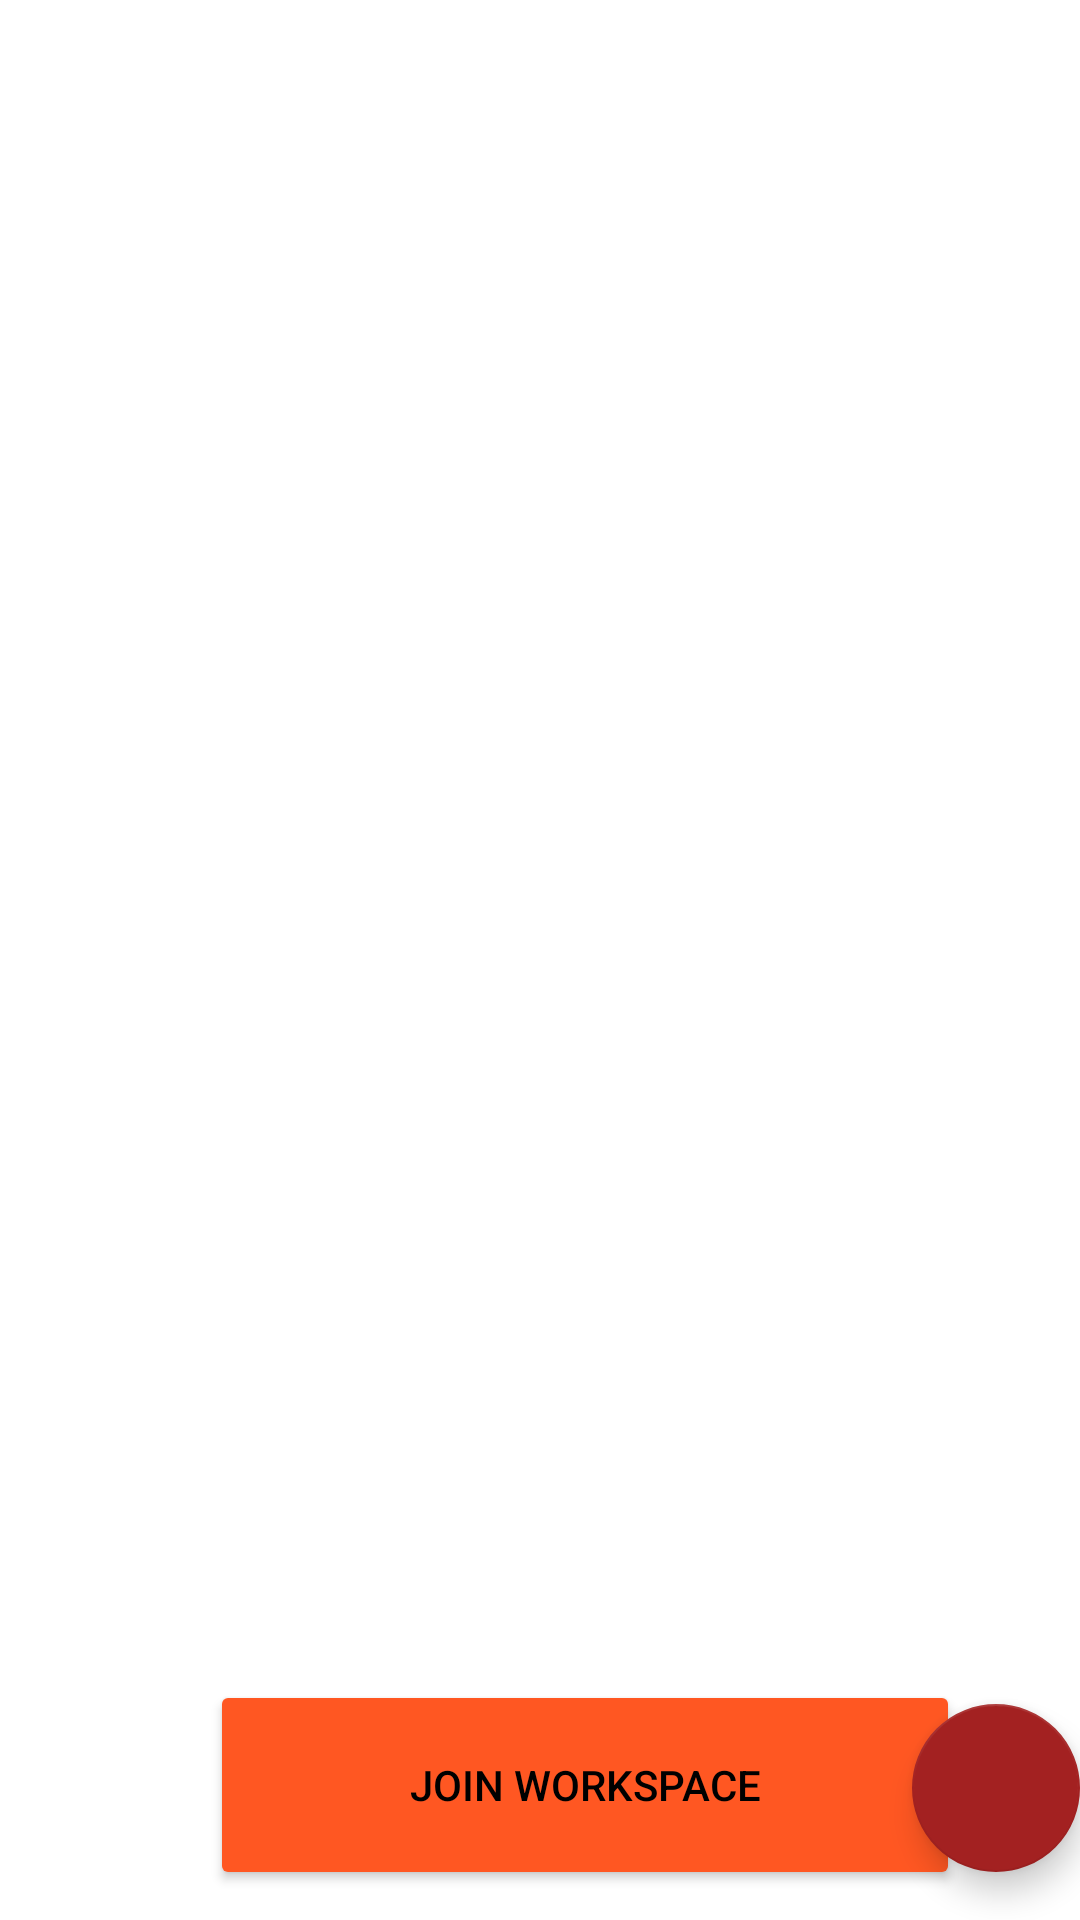

Android layout source for this screen:
<!-- AndroidManifest.xml: application theme Theme.SplashScreen -->
<!-- res/layout/fragment1.xml -->
<?xml version="1.0" encoding="utf-8"?>
<FrameLayout xmlns:android="http://schemas.android.com/apk/res/android"
    xmlns:app="http://schemas.android.com/apk/res-auto"
    xmlns:tools="http://schemas.android.com/tools"
    android:layout_width="match_parent"
    android:layout_height="match_parent"
    tools:context="fragment1">

    <androidx.recyclerview.widget.RecyclerView
        android:id="@+id/f1RecyclerView"
        android:layout_width="match_parent"
        android:layout_height="553dp" />

    <com.google.android.material.floatingactionbutton.FloatingActionButton
        android:id="@+id/fab"
        android:layout_width="wrap_content"
        android:layout_height="wrap_content"
        android:layout_gravity="bottom|end"
        android:layout_marginEnd="@dimen/fab_margin"
        android:layout_marginBottom="16dp"
        android:backgroundTint="#A32121"
        app:backgroundTint="#A32121"
        app:srcCompat="@drawable/ic_baseline_add_24" />

    <Button
        android:id="@+id/joinWorkspace"
        android:layout_width="250dp"
        android:layout_height="70dp"
        android:layout_gravity="bottom"
        android:layout_marginLeft="70dp"
        android:layout_marginBottom="10dp"
        android:backgroundTint="#FF5722"
        android:text="Join Workspace"
        android:textColor="#000000"
        app:cornerRadius="15dp" />
</FrameLayout>
<!-- resources referenced by this layout -->
<resources>
  <style name="Theme.SplashScreen" parent="Theme.MaterialComponents.DayNight.DarkActionBar">
          
          <item name="colorPrimary">#004AAD</item>
          <item name="colorPrimaryVariant">@color/purple_700</item>
          <item name="colorOnPrimary">@color/white</item>
          
          <item name="colorSecondary">@color/teal_200</item>
          <item name="colorSecondaryVariant">@color/teal_700</item>
          <item name="colorOnSecondary">@color/black</item>
          
          <item name="android:statusBarColor" tools:targetApi="l">?attr/colorPrimaryVariant</item>
          
      </style>
  <!-- not gathered from this repository: default colours our renderer supplied (Android Studio template values) -->
  <color name="purple_700">#FF3700B3</color>
  <color name="teal_200">#FF03DAC5</color>
  <color name="teal_700">#FF018786</color>
  <color name="black">#FF000000</color>
  <color name="white">#FFFFFFFF</color>
</resources>
